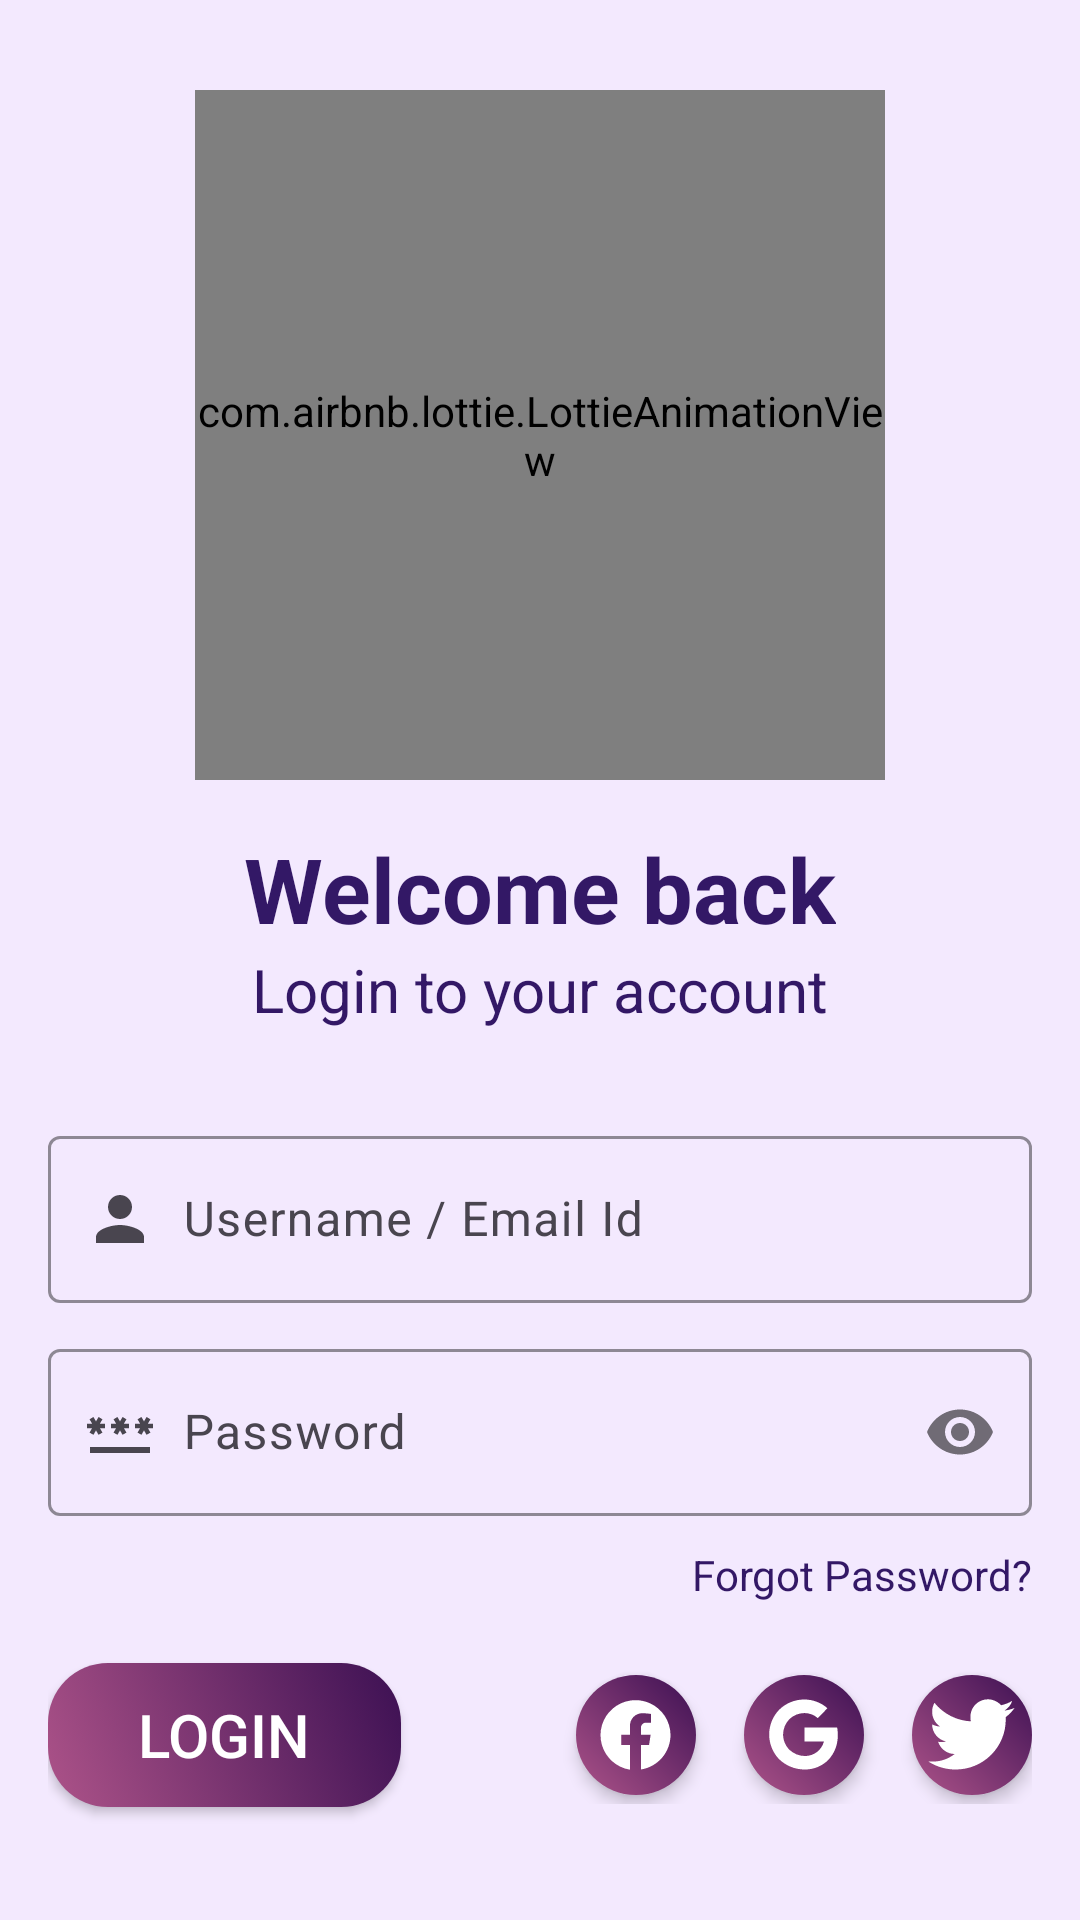

Produce the Android XML layout that renders to this screen, including the resource entries it uses.
<!-- AndroidManifest.xml: activity theme Theme.MyDataSenseTask -->
<!-- res/layout/activity_login.xml -->
<?xml version="1.0" encoding="utf-8"?>
<androidx.constraintlayout.widget.ConstraintLayout xmlns:android="http://schemas.android.com/apk/res/android"
    xmlns:app="http://schemas.android.com/apk/res-auto"
    xmlns:tools="http://schemas.android.com/tools"
    android:layout_width="match_parent"
    android:layout_height="match_parent"
    android:background="@color/background_color"
    android:paddingStart="16dp"
    android:paddingEnd="16dp"
    tools:context=".view.LoginActivity">

    <com.airbnb.lottie.LottieAnimationView
        android:id="@+id/loginAnimation"
        android:layout_width="230dp"
        android:layout_height="230dp"
        android:layout_marginTop="30dp"
        app:lottie_autoPlay="true"
        app:lottie_loop="true"
        app:layout_constraintEnd_toEndOf="parent"
        app:layout_constraintStart_toStartOf="parent"
        app:layout_constraintTop_toTopOf="parent" />

    <androidx.appcompat.widget.AppCompatTextView
        android:id="@+id/welcomeText"
        android:layout_width="wrap_content"
        android:layout_height="wrap_content"
        android:text="Welcome back"
        android:layout_marginTop="16dp"
        android:textColor="@color/text_title_color"
        android:textSize="30sp"
        android:textStyle="bold"
        app:layout_constraintEnd_toEndOf="parent"
        app:layout_constraintStart_toStartOf="parent"
        app:layout_constraintTop_toBottomOf="@id/loginAnimation" />

    <androidx.appcompat.widget.AppCompatTextView
        android:id="@+id/loginText"
        android:layout_width="wrap_content"
        android:layout_height="wrap_content"
        android:text="Login to your account"
        android:textColor="@color/text_title_color"
        android:textSize="20sp"
        app:layout_constraintEnd_toEndOf="parent"
        app:layout_constraintStart_toStartOf="parent"
        app:layout_constraintTop_toBottomOf="@+id/welcomeText" />

    <com.google.android.material.textfield.TextInputLayout
        android:id="@+id/nameParent"
        android:layout_width="match_parent"
        android:layout_height="wrap_content"
        android:layout_marginTop="30dp"
        app:boxStrokeColor="@color/text_title_color"
        app:startIconDrawable="@drawable/person"
        app:layout_constraintEnd_toEndOf="parent"
        app:layout_constraintStart_toStartOf="parent"
        app:layout_constraintTop_toBottomOf="@+id/loginText">

        <com.google.android.material.textfield.TextInputEditText
            android:id="@+id/nameEditText"
            android:layout_width="match_parent"
            android:paddingStart="45dp"
            android:paddingEnd="10dp"
            android:textColor="@color/text_title_color"
            android:layout_height="wrap_content"
            android:hint="Username / Email Id"
            android:textSize="16sp" />

    </com.google.android.material.textfield.TextInputLayout>


    <com.google.android.material.textfield.TextInputLayout
        android:id="@+id/passwordParent"
        android:layout_width="match_parent"
        android:layout_height="wrap_content"
        android:layout_marginTop="10dp"
        app:passwordToggleEnabled="true"
        app:boxStrokeColor="@color/text_title_color"
        app:startIconDrawable="@drawable/password"
        app:layout_constraintEnd_toEndOf="parent"
        app:layout_constraintStart_toStartOf="parent"
        app:layout_constraintTop_toBottomOf="@+id/nameParent">

        <com.google.android.material.textfield.TextInputEditText
            android:id="@+id/passwordEditText"
            android:layout_width="match_parent"
            android:layout_height="wrap_content"
            android:hint="Password"
            android:paddingStart="45dp"
            android:paddingEnd="10dp"
            android:textColor="@color/text_title_color"
            android:inputType="textPassword"
            android:textSize="16sp" />

    </com.google.android.material.textfield.TextInputLayout>

    <androidx.appcompat.widget.AppCompatTextView
        android:id="@+id/forgotPassWordTextView"
        android:layout_width="wrap_content"
        android:layout_height="wrap_content"
        android:layout_marginTop="10dp"
        android:text="Forgot Password?"
        android:textColor="@color/text_title_color"
        app:layout_constraintEnd_toEndOf="@id/passwordParent"
        app:layout_constraintTop_toBottomOf="@id/passwordParent" />

    <androidx.appcompat.widget.AppCompatButton
        android:id="@+id/loginButton"
        android:layout_width="wrap_content"
        android:layout_height="wrap_content"
        android:layout_marginTop="20dp"
        android:background="@drawable/gradient_background_banner"
        android:elevation="3dp"
        android:paddingStart="30dp"
        android:paddingEnd="30dp"
        android:text="LOGIN"
        android:textColor="@color/white"
        android:textSize="20sp"
        app:layout_constraintStart_toStartOf="parent"
        app:layout_constraintTop_toBottomOf="@+id/forgotPassWordTextView" />


    <LinearLayout
        android:layout_width="0dp"
        android:layout_height="wrap_content"
        android:gravity="end"
        android:orientation="horizontal"
        android:weightSum="3"
        app:layout_constraintBottom_toBottomOf="@+id/loginButton"
        app:layout_constraintEnd_toEndOf="parent"
        app:layout_constraintStart_toEndOf="@+id/loginButton"
        app:layout_constraintTop_toTopOf="@+id/loginButton">

        <androidx.appcompat.widget.AppCompatImageView
            android:id="@+id/facebookIcon"
            android:layout_width="wrap_content"
            android:layout_height="wrap_content"
            android:layout_marginTop="3dp"
            android:layout_marginEnd="16dp"
            android:layout_marginBottom="3dp"
            android:background="@drawable/gradient_facebook"
            android:elevation="3dp" />

        <androidx.appcompat.widget.AppCompatImageView
            android:id="@+id/googleIcon"
            android:layout_width="wrap_content"
            android:layout_height="wrap_content"
            android:layout_marginTop="3dp"
            android:layout_marginEnd="16dp"
            android:layout_marginBottom="3dp"
            android:background="@drawable/gradient_google"
            android:elevation="3dp" />

        <androidx.appcompat.widget.AppCompatImageView
            android:id="@+id/twitterIcon"
            android:layout_width="wrap_content"
            android:layout_height="wrap_content"
            android:layout_marginTop="3dp"
            android:layout_marginBottom="3dp"
            android:background="@drawable/gradient_twitter"
            android:elevation="3dp" />

    </LinearLayout>


    <androidx.appcompat.widget.AppCompatTextView
        android:id="@+id/signUp"
        android:layout_width="wrap_content"
        android:layout_height="wrap_content"
        android:layout_marginTop="40dp"
        android:textStyle="bold"
        android:text="Don't have an account? Sign up"
        android:textColor="@color/text_title_color"
        app:layout_constraintEnd_toEndOf="parent"
        app:layout_constraintStart_toStartOf="parent"
        app:layout_constraintTop_toBottomOf="@+id/loginButton" />

</androidx.constraintlayout.widget.ConstraintLayout>
<!-- resources referenced by this layout -->
<resources>
  <color name="background_color">#F3E9FE</color>
  <color name="text_title_color">#331866</color>
  <color name="white">#FFFFFFFF</color>
  <!-- drawable gradient_background_banner (drawable) -->
  <?xml version="1.0" encoding="utf-8"?>
  <selector xmlns:android="http://schemas.android.com/apk/res/android">
      <item>
          <shape android:shape="rectangle">
              <gradient
                  android:angle="45"
                  android:endColor="#3c1053"
                  android:startColor="#ad5389" />
              <corners android:radius="20dp"/>
          </shape>
      </item>
  </selector>
  <!-- drawable gradient_facebook (drawable) -->
  <?xml version="1.0" encoding="utf-8"?>
  <layer-list xmlns:android="http://schemas.android.com/apk/res/android">
      <item android:width="40dp"
          android:height="40dp">
          <shape android:shape="oval">
              <gradient
                  android:angle="45"
                  android:endColor="#3c1053"
                  android:startColor="#ad5389" />
          </shape>
      </item>
      <item
          android:width="35dp"
          android:height="35dp"
          android:drawable="@drawable/facebook"
          android:gravity="center" />
  </layer-list>
  <!-- drawable gradient_google (drawable) -->
  <?xml version="1.0" encoding="utf-8"?>
  <layer-list xmlns:android="http://schemas.android.com/apk/res/android">
      <item android:width="40dp"
          android:height="40dp">
          <shape android:shape="oval">
              <gradient
                  android:angle="45"
                  android:endColor="#3c1053"
                  android:startColor="#ad5389" />
          </shape>
      </item>
      <item
          android:width="35dp"
          android:height="35dp"
          android:drawable="@drawable/google"
          android:gravity="center" />
  </layer-list>
  <!-- drawable gradient_twitter (drawable) -->
  <?xml version="1.0" encoding="utf-8"?>
  <layer-list xmlns:android="http://schemas.android.com/apk/res/android">
      <item android:width="40dp"
          android:height="40dp">
          <shape android:shape="oval">
              <gradient
                  android:angle="45"
                  android:endColor="#3c1053"
                  android:startColor="#ad5389" />
          </shape>
      </item>
      <item
          android:width="35dp"
          android:height="35dp"
          android:drawable="@drawable/twitter"
          android:gravity="center" />
  </layer-list>
  <!-- drawable person (drawable) -->
  <vector xmlns:android="http://schemas.android.com/apk/res/android"
      android:width="24dp"
      android:height="24dp"
      android:tint="@color/text_title_color"
      android:viewportWidth="24"
      android:viewportHeight="24">
      <path
          android:fillColor="@android:color/white"
          android:pathData="M12,12c2.21,0 4,-1.79 4,-4s-1.79,-4 -4,-4 -4,1.79 -4,4 1.79,4 4,4zM12,14c-2.67,0 -8,1.34 -8,4v2h16v-2c0,-2.66 -5.33,-4 -8,-4z" />
  </vector>
  <style name="Theme.MyDataSenseTask" parent="Base.Theme.MyDataSenseTask" />
  <style name="Base.Theme.MyDataSenseTask" parent="Theme.Material3.Light.NoActionBar">
          
          
          <item name="colorPrimary">@color/primary_color</item>
  
          <item name="colorOnPrimary">@color/white</item>
          
          <item name="colorSecondary">@color/secondary_color</item>
          <item name="colorOnSecondary">@color/background_color</item>
  
          <item name="android:statusBarColor">@color/background_color</item>
          <item name="android:navigationBarColor">@color/background_color</item>
          <item name="android:windowTranslucentStatus">true</item>
          <item name="android:windowTranslucentNavigation">true</item>
          <item name="windowActionBar">false</item>
          <item name="windowNoTitle">true</item>
  
      </style>
  <color name="primary_color">#3c1053</color>
  <color name="secondary_color">#ad5389</color>
</resources>
